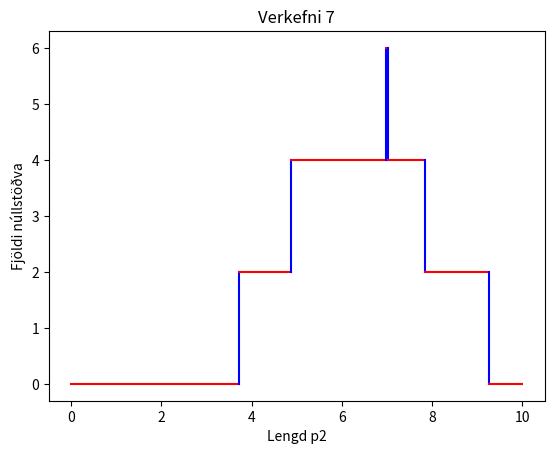

Write the Python code that produced this figure.
import math
import matplotlib.pyplot as plt
import numpy as np

tol = 0.001

pi = np.pi
#Hliðarlengdir Stewart-pallsins
L1 = 3
L2 = 3*np.sqrt(2)
L3 = L1
gamma = pi/4

#Festipunktar tjakkanna
x0 = 0
y0 = 0

x1 = 5
y1 = 0

x2 = 0
y2 = 6

def f(theta):
    #Hér þarf að finna þeta fyrst
    A2 = L3*np.cos(theta) - x1
    B2 = L3*np.sin(theta)
    A3 = L2*np.cos(theta+gamma) - x2
    B3 = L2*np.sin(theta+gamma) - y2

    #p1 er fastur sem 5
    p1 = 5

    #p3 er fastur sem 3
    p3 = 3

    D = 2*(A2*B3 - B2*A3)

    N1 = B3*(p2**2-p1**2-A2**2-B2**2)-B2*(p3**2-p1**2-A3**2-B3**2)
    N2 = -A3*(p2**2-p1**2-A2**2-B2**2)+A2*(p3**2-p1**2-A3**2-B3**2)
    return N1**2 + N2**2 -p1**2*D**2

def bisection(a,b):
    if f(a) * f(b) >= 0:
        return None
    c = a
    while (b-a) >= tol:
        c = (a+b)/2
        if f(c) == 0:
            break
        elif f(c)*f(a) < 0:
            b=c
        else:
            a=c
    return c

def teiknagraf(titill):
	xvals = np.arange(-np.pi, np.pi, 0.01) # Grid of 0.01 spacing from pi to pi
	yvals = f(xvals) # Evaluate function on xvals
	plt.plot(xvals, yvals) #Create line plot with yvals against xvals

	#plt.xlim(0, 100) #Takmörk ásanna
	#plt.ylim(0, 100)

	#merkjum grafiðs
	plt.grid(True)
	plt.title(titill)
	plt.xlabel('Theta')
	plt.ylabel('Fallgildi')
	#plt.show()


p2 = 0
space = -math.pi
answer = []
counterB = 0
for i in range(0,1000):
    counterA = 0
    for j in range(0,100):
        values = bisection(space, space+(math.pi)/50)
        if values != None:
            counterA += 1
        space += (math.pi)/50
    if counterA != counterB:
        answer.append(p2)
    counterB = counterA
    counterA = 0
    p2 += 0.01

print(answer)

vigur = []
for i in range(0,len(answer)):
	vigur.append(answer[i])
	vigur.append(answer[i])

x = [0,0,2,2,4,4,5,5,4,4,0,0]


plt.plot([0,answer[0]], [0,0], color='r')
plt.plot([answer[0],answer[0]], [0,2], color='b')
plt.plot([answer[0],answer[1]], [2,2], color='r')
plt.plot([answer[1],answer[1]], [2,4], color='b')
plt.plot([answer[1],answer[2]], [4,4], color='r')
plt.plot([answer[2],answer[2]], [4,6], color='b')
plt.plot([answer[2],answer[3]], [6,6], color='r')
plt.plot([answer[3],answer[3]], [6,4], color='b')
plt.plot([answer[3],answer[4]], [4,4], color='r')
plt.plot([answer[4],answer[4]], [4,2], color='b')
plt.plot([answer[4],answer[5]], [2,2], color='r')
plt.plot([answer[5],answer[5]], [2,0], color='b')
plt.plot([answer[5],10], [0,0], color='r')

plt.title("Verkefni 7")
plt.xlabel('Lengd p2')
plt.ylabel('Fjöldi núllstöðva')
plt.show()
